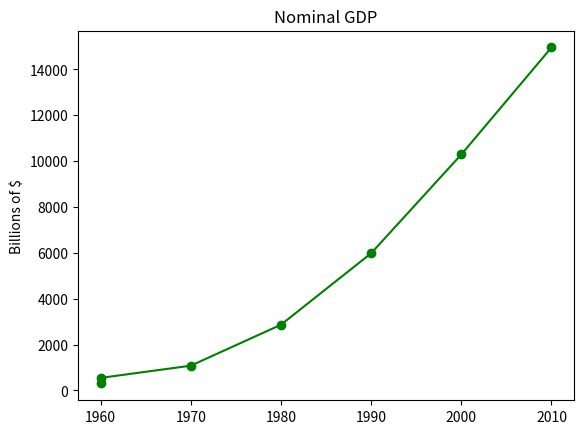

The script that saved this image:
from matplotlib import pyplot as plt

years = [1960, 1960, 1970, 1980, 1990, 2000, 2010]
gdp = [300.2, 543.3, 1075.9, 2862.5, 5979.6, 10289.7, 14958.3]

# create a line chart, years on x-axis, gdp on y-axis
plt.plot(years, gdp, color='green', marker='o', linestyle='solid')

#add a title
plt.title("Nominal GDP")

#add a label to the y-axis
plt.ylabel("Billions of $")
plt.show()